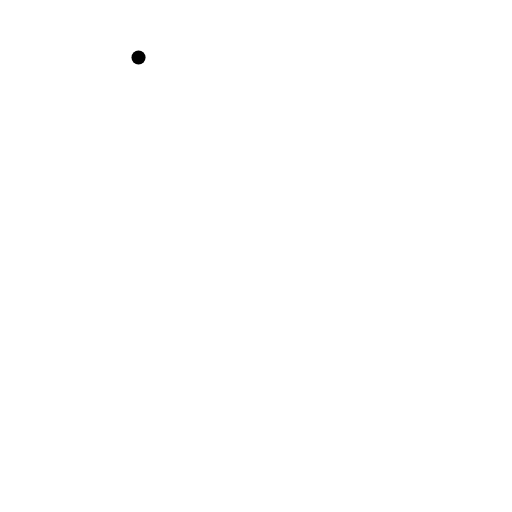
t = 0.00 s
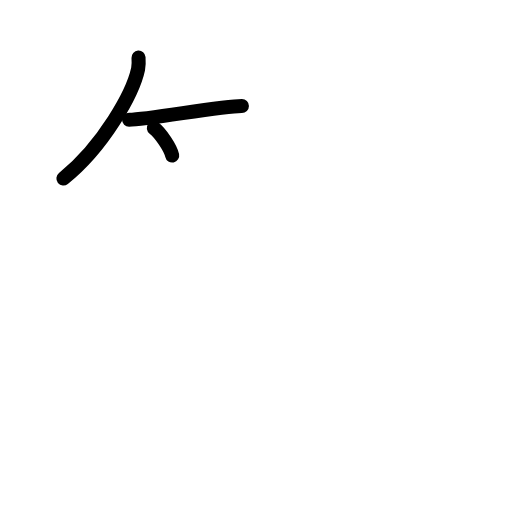
t = 2.50 s
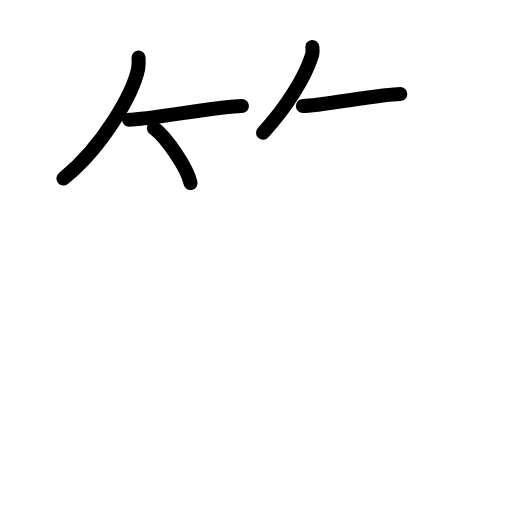
t = 4.75 s
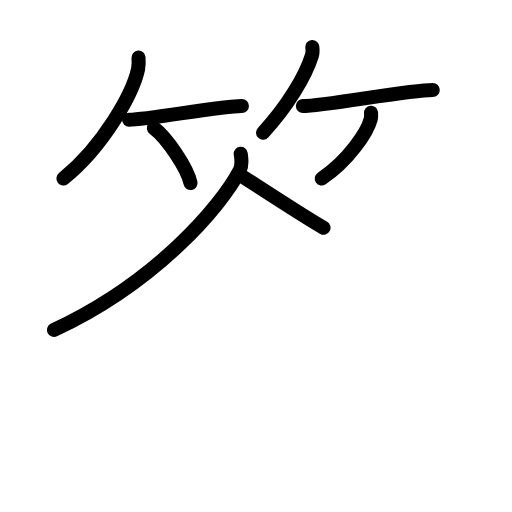
t = 7.25 s
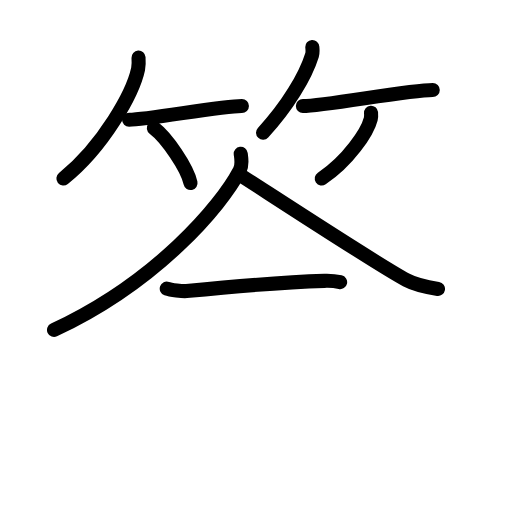
t = 8.83 s
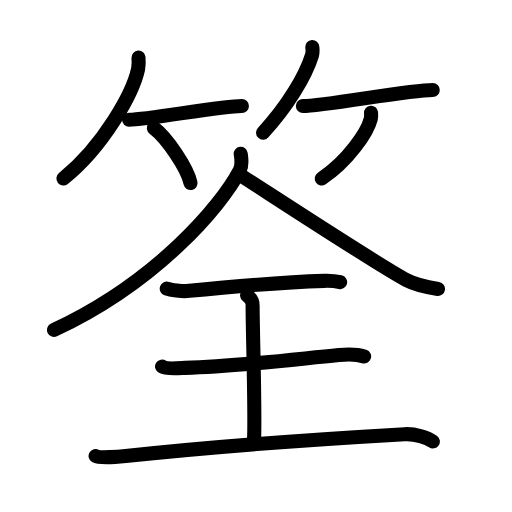
t = 12.00 s

The animated SVG that drew these frames (rendered in a browser with its animation timeline set to each time). Animation: 35 SMIL elements (animate=35); one cycle of 12.00 s.

<?xml version="1.0" encoding="UTF-8"?>
<!--
AniKanjiVG is licensed by CC-BY-SA Paul C. Sommerhoff (https://bitbucket.org/sommerhoff/anikanjivg).
AniKanjiVG uses KanjiVG which is licensed by CC-BY-SA Ulrich Apel (http://kanjivg.tagaini.net).
See also http://creativecommons.org/licenses/by-sa/3.0/
-->
<svg xmlns:kvg='http://kanjivg.tagaini.net' xmlns='http://www.w3.org/2000/svg' width='109' height='109' viewBox='0 0 109 109' style='fill:none;stroke:#000000;stroke-width:3;stroke-linecap:round;stroke-linejoin:round;' id="kvg:kanji_07b4c"><g id="kvg:07b4c" kvg:element="筌"><g id="kvg:07b4c-g1" kvg:element="竹" kvg:variant="true" kvg:position="top" kvg:radical="general"><g id="kvg:07b4c-g2" kvg:position="left"><path id="kvg:07b4c-s1" kvg:type="㇒" d="M29.49,12.25c0.04,0.61,0.09,1.57-0.09,2.44C28.31,19.82,22.06,31.1,13.5,38"><animate attributeName="d" begin="0.0s" dur="0.5s" from="M29.49,12.25C29.49,12.25,29.49,12.25,29.49,12.25" to="M29.49,12.25c0.04,0.61,0.09,1.57-0.09,2.44" />
<animate attributeName="d" begin="0.5s" dur="0.5s" from="M29.49,12.25c0.04,0.61,0.09,1.57-0.09,2.44c0,0,0,0,0,0,0" to="M29.49,12.25c0.04,0.61,0.09,1.57-0.09,2.44C28.31,19.82,22.06,31.1,13.5,38" />
</path>
<path id="kvg:07b4c-s2" kvg:type="㇐b" d="M27.48,25.48c3.99,0,19.54-2.93,24.02-2.93"><animate attributeName="d" begin="1.0s" dur="1.0s" from="M27.48,25.48C27.48,25.48,27.48,25.48,27.48,25.48" to="M27.48,25.48c3.99,0,19.54-2.93,24.02-2.93" />
<animate attributeName="d" begin="0s" dur="1.0s" from="M-100,-100" to="M-100,-100" />
</path>
<path id="kvg:07b4c-s3" kvg:type="㇔/㇑" d="M32.75,27.25c2.76,2.07,7.12,8.5,7.81,11.72"><animate attributeName="d" begin="2.0s" dur="1.0s" from="M32.75,27.25C32.75,27.25,32.75,27.25,32.75,27.25" to="M32.75,27.25c2.76,2.07,7.12,8.5,7.81,11.72" />
<animate attributeName="d" begin="0s" dur="2.0s" from="M-100,-100" to="M-100,-100" />
</path>
</g>
<g id="kvg:07b4c-g3" kvg:position="right"><path id="kvg:07b4c-s4" kvg:type="㇒" d="M66.49,10c0.03,0.43,0.13,1.12-0.06,1.73C65.03,16.25,61.14,22.7,56,28.25"><animate attributeName="d" begin="3.0s" dur="0.5s" from="M66.49,10C66.49,10,66.49,10,66.49,10" to="M66.49,10c0.03,0.43,0.13,1.12-0.06,1.73" />
<animate attributeName="d" begin="3.5s" dur="0.5s" from="M66.49,10c0.03,0.43,0.13,1.12-0.06,1.73c0,0,0,0,0,0,0" to="M66.49,10c0.03,0.43,0.13,1.12-0.06,1.73C65.03,16.25,61.14,22.7,56,28.25" />
<animate attributeName="d" begin="0s" dur="3.0s" from="M-100,-100" to="M-100,-100" />
</path>
<path id="kvg:07b4c-s5" kvg:type="㇐b" d="M64.48,22.58c4.53,0,22.56-3.42,27.65-3.42"><animate attributeName="d" begin="4.0s" dur="1.0s" from="M64.48,22.58C64.48,22.58,64.48,22.58,64.48,22.58" to="M64.48,22.58c4.53,0,22.56-3.42,27.65-3.42" />
<animate attributeName="d" begin="0s" dur="4.0s" from="M-100,-100" to="M-100,-100" />
</path>
<path id="kvg:07b4c-s6" kvg:type="㇒/㇚" d="M78.99,24c0.03,0.33,0.06,0.85-0.06,1.32C78.22,28.12,74.12,34.25,68.5,38"><animate attributeName="d" begin="5.0s" dur="0.5s" from="M78.99,24C78.99,24,78.99,24,78.99,24" to="M78.99,24c0.03,0.33,0.06,0.85-0.06,1.32" />
<animate attributeName="d" begin="5.5s" dur="0.5s" from="M78.99,24c0.03,0.33,0.06,0.85-0.06,1.32c0,0,0,0,0,0,0" to="M78.99,24c0.03,0.33,0.06,0.85-0.06,1.32C78.22,28.12,74.12,34.25,68.5,38" />
<animate attributeName="d" begin="0s" dur="5.0s" from="M-100,-100" to="M-100,-100" />
</path>
</g>
</g>
<g id="kvg:07b4c-g4" kvg:element="全" kvg:position="bottom"><g id="kvg:07b4c-g5" kvg:element="人" kvg:variant="true" kvg:original="入" kvg:position="top"><path id="kvg:07b4c-s7" kvg:type="㇒" d="M51.25,32.75c0.11,0.88,0.42,2.32-0.22,3.55C47.04,43.9,33.35,60.06,11.5,70.25"><animate attributeName="d" begin="6.0s" dur="0.5s" from="M51.25,32.75C51.25,32.75,51.25,32.75,51.25,32.75" to="M51.25,32.75c0.11,0.88,0.42,2.32-0.22,3.55" />
<animate attributeName="d" begin="6.5s" dur="0.5s" from="M51.25,32.75c0.11,0.88,0.42,2.32-0.22,3.55c0,0,0,0,0,0,0" to="M51.25,32.75c0.11,0.88,0.42,2.32-0.22,3.55C47.04,43.9,33.35,60.06,11.5,70.25" />
<animate attributeName="d" begin="0s" dur="6.0s" from="M-100,-100" to="M-100,-100" />
</path>
<path id="kvg:07b4c-s8" kvg:type="㇏" d="M51.25,37.33c6.71,4.3,29.18,19.02,35.25,22.28c2.06,1.11,4.7,1.58,6.75,1.9"><animate attributeName="d" begin="7.0s" dur="0.5s" from="M51.25,37.33C51.25,37.33,51.25,37.33,51.25,37.33" to="M51.25,37.33c6.71,4.3,29.18,19.02,35.25,22.28" />
<animate attributeName="d" begin="7.5s" dur="0.5s" from="M51.25,37.33c6.71,4.3,29.18,19.02,35.25,22.28c0,0,0,0,0,0,0" to="M51.25,37.33c6.71,4.3,29.18,19.02,35.25,22.28c2.06,1.11,4.7,1.58,6.75,1.9" />
<animate attributeName="d" begin="0s" dur="7.0s" from="M-100,-100" to="M-100,-100" />
</path>
</g>
<g id="kvg:07b4c-g6" kvg:element="王" kvg:original="玉" kvg:partial="true" kvg:position="bottom"><path id="kvg:07b4c-s9" kvg:type="㇐" d="M35.5,61.45c0.8,0.28,3.39,0.6,4.2,0.52c3.74-0.37,20.33-1.89,29.35-2.18c1.23-0.04,2.34,0.05,3.36,0.28"><animate attributeName="d" begin="8.0s" dur="0.3333333333333333s" from="M35.5,61.45C35.5,61.45,35.5,61.45,35.5,61.45" to="M35.5,61.45c0.8,0.28,3.39,0.6,4.2,0.52" />
<animate attributeName="d" begin="8.333333333333334s" dur="0.3333333333333333s" from="M35.5,61.45c0.8,0.28,3.39,0.6,4.2,0.52c0,0,0,0,0,0,0" to="M35.5,61.45c0.8,0.28,3.39,0.6,4.2,0.52c3.74-0.37,20.33-1.89,29.35-2.18" />
<animate attributeName="d" begin="8.666666666666666s" dur="0.3333333333333333s" from="M35.5,61.45c0.8,0.28,3.39,0.6,4.2,0.52c3.74-0.37,20.33-1.89,29.35-2.18c0,0,0,0,0,0,0" to="M35.5,61.45c0.8,0.28,3.39,0.6,4.2,0.52c3.74-0.37,20.33-1.89,29.35-2.18c1.23-0.04,2.34,0.05,3.36,0.28" />
<animate attributeName="d" begin="0s" dur="8.0s" from="M-100,-100" to="M-100,-100" />
</path>
<path id="kvg:07b4c-s10" kvg:type="㇑a" d="M52.6,62.88c1.18,0.96,1.18,1.54,1.18,2.31c0,5.4,0.59,23.04,0.3,28.44"><animate attributeName="d" begin="9.0s" dur="0.5s" from="M52.6,62.88C52.6,62.88,52.6,62.88,52.6,62.88" to="M52.6,62.88c1.18,0.96,1.18,1.54,1.18,2.31" />
<animate attributeName="d" begin="9.5s" dur="0.5s" from="M52.6,62.88c1.18,0.96,1.18,1.54,1.18,2.31c0,0,0,0,0,0,0" to="M52.6,62.88c1.18,0.96,1.18,1.54,1.18,2.31c0,5.4,0.59,23.04,0.3,28.44" />
<animate attributeName="d" begin="0s" dur="9.0s" from="M-100,-100" to="M-100,-100" />
</path>
<path id="kvg:07b4c-s11" kvg:type="㇐" d="M34.5,78.04c0.92,0.64,3.96,0.31,4.91,0.28C50,78,60.59,76.71,72.12,75.58c1.15-0.11,3.68-0.26,5.4,0.3"><animate attributeName="d" begin="10.0s" dur="0.3333333333333333s" from="M34.5,78.04C34.5,78.04,34.5,78.04,34.5,78.04" to="M34.5,78.04c0.92,0.64,3.96,0.31,4.91,0.28" />
<animate attributeName="d" begin="10.333333333333334s" dur="0.3333333333333333s" from="M34.5,78.04c0.92,0.64,3.96,0.31,4.91,0.28c0,0,0,0,0,0,0" to="M34.5,78.04c0.92,0.64,3.96,0.31,4.91,0.28C50,78,60.59,76.71,72.12,75.58" />
<animate attributeName="d" begin="10.666666666666666s" dur="0.3333333333333333s" from="M34.5,78.04c0.92,0.64,3.96,0.31,4.91,0.28C50,78,60.59,76.71,72.12,75.58c0,0,0,0,0,0,0" to="M34.5,78.04c0.92,0.64,3.96,0.31,4.91,0.28C50,78,60.59,76.71,72.12,75.58c1.15-0.11,3.68-0.26,5.4,0.3" />
<animate attributeName="d" begin="0s" dur="10.0s" from="M-100,-100" to="M-100,-100" />
</path>
<path id="kvg:07b4c-s12" kvg:type="㇐" d="M20.35,97.08c0.81,0.47,5.02,0.16,6.4,0.01c19.5-2.09,38.91-3.49,59.44-4.66c2.21-0.12,4.86,0.8,5.96,1.55"><animate attributeName="d" begin="11.0s" dur="0.3333333333333333s" from="M20.35,97.08C20.35,97.08,20.35,97.08,20.35,97.08" to="M20.35,97.08c0.81,0.47,5.02,0.16,6.4,0.01" />
<animate attributeName="d" begin="11.333333333333334s" dur="0.3333333333333333s" from="M20.35,97.08c0.81,0.47,5.02,0.16,6.4,0.01c0,0,0,0,0,0,0" to="M20.35,97.08c0.81,0.47,5.02,0.16,6.4,0.01c19.5-2.09,38.91-3.49,59.44-4.66" />
<animate attributeName="d" begin="11.666666666666666s" dur="0.3333333333333333s" from="M20.35,97.08c0.81,0.47,5.02,0.16,6.4,0.01c19.5-2.09,38.91-3.49,59.44-4.66c0,0,0,0,0,0,0" to="M20.35,97.08c0.81,0.47,5.02,0.16,6.4,0.01c19.5-2.09,38.91-3.49,59.44-4.66c2.21-0.12,4.86,0.8,5.96,1.55" />
<animate attributeName="d" begin="0s" dur="11.0s" from="M-100,-100" to="M-100,-100" />
</path>
</g>
</g>
</g>
</svg>
